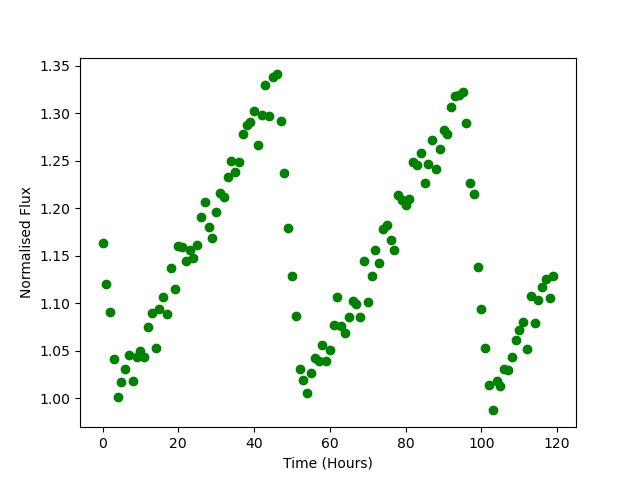

The table this chart was drawn from, first rows:
Time, Flux
0.0, 1.163
1.0, 1.121
2.0, 1.091
3.0, 1.041
4.0, 1.001
5.0, 1.017
6.0, 1.03
7.0, 1.045
8.0, 1.018
9.0, 1.043
10.0, 1.049
11.0, 1.043
12.0, 1.075
13.0, 1.09
14.0, 1.053
15.0, 1.094
16.0, 1.106
17.0, 1.089
18.0, 1.136
19.0, 1.115
20.0, 1.16
21.0, 1.159
22.0, 1.144
23.0, 1.155
24.0, 1.148
25.0, 1.161
26.0, 1.191
27.0, 1.207
28.0, 1.18
29.0, 1.169
30.0, 1.196
31.0, 1.216
32.0, 1.212
33.0, 1.233
34.0, 1.249
35.0, 1.238
36.0, 1.249
37.0, 1.278
38.0, 1.287
39.0, 1.291
40.0, 1.302
41.0, 1.266
42.0, 1.298
43.0, 1.329
44.0, 1.297
45.0, 1.338
46.0, 1.341
47.0, 1.292
48.0, 1.237
49.0, 1.179
50.0, 1.129
51.0, 1.086
52.0, 1.03
53.0, 1.019
54.0, 1.005
55.0, 1.027
56.0, 1.042
57.0, 1.04
58.0, 1.056
59.0, 1.039
... 60 more rows
